Run: headless pygame with SDL's dummy video driver; simulated clock (each Clock.tick advances the game by its frame time, no real sleeping); random seed 0; keys injected as events and as key.get_pressed() state; no mouse input.
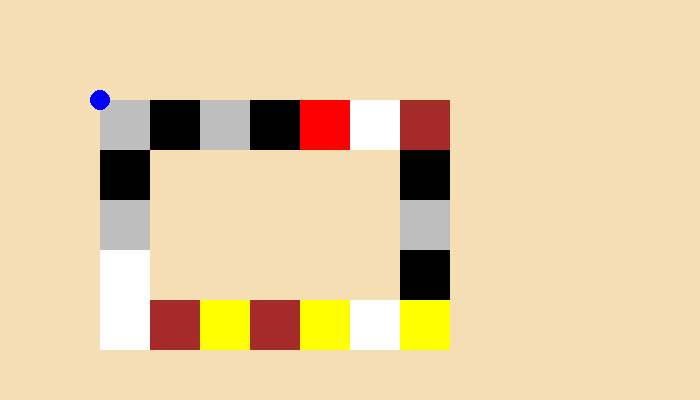
Frame 1 of 4 · flips 1–60 · no input
Frame 2 of 4 · flips 61–180 · tapped SPACE, RETURN · held RIGHT (→), D · screen unchanged from frame 1, image omitted
Frame 3 of 4 · flips 181–300 · held DOWN (↓), S · screen unchanged from frame 2, image omitted
Frame 4 of 4 · flips 301–420 · held LEFT (←), A, UP (↑), W · screen unchanged from frame 3, image omitted

The pygame program that drew these frames:

import pygame, random

pygame.init()

# SCREEN
screen = pygame.display.set_mode((700, 400))

# SPRITE CLASS
class Tiles(pygame.sprite.Sprite):
	def __init__(self, x_pos, y_pos, width, height, color):
		super().__init__()
		self.image = pygame.Surface((width, height))
		self.image.fill(color)
		self.rect = self.image.get_rect(topleft=(x_pos, y_pos))


# PLAYER CLASS
class Player:
	def __init__(self, x_pos, y_pos, radius, color):
		self.x_pos = x_pos
		self.y_pos = y_pos
		self.radius = radius
		self.color = color

		self.center = pygame.math.Vector2(self.x_pos, self.y_pos)

	def drawCircle(self, surface):
		pygame.draw.circle(surface, self.color, self.center, self.radius)


# SPRITE CONTAINER
container = pygame.sprite.Group()

# MATRIX
matrix_data = [[1, 1, 1, 1, 1, 1, 1],
		[1, 0, 0, 0, 0, 0, 1],
		[1, 0, 0, 0, 0, 0, 1],
		[1, 0, 0, 0, 0, 0, 1],
		[1, 1, 1, 1, 1, 1, 1]]

# PLAYER
player = Player(100, 100, 10, "blue")

# COLOR LIST
colorList = ["red", "yellow", "white", "black", "brown", "green", "gray"]

# SPRITE OBJECT
init_x = 100
init_y = 100

y = init_y
for row in matrix_data:
	x = init_x
	for col in row:
		if col != 0:
			tiles = Tiles(x, y, 50, 50, random.choice(colorList))
			container.add(tiles)
		x += 50

	y += 50


# MAIN LOOP
running = True

while running:
	for event in pygame.event.get():
		if event.type == pygame.QUIT:
			running = False

	screen.fill("wheat")

	container.draw(screen)
	player.drawCircle(screen)


	pygame.display.flip()

pygame.quit()
